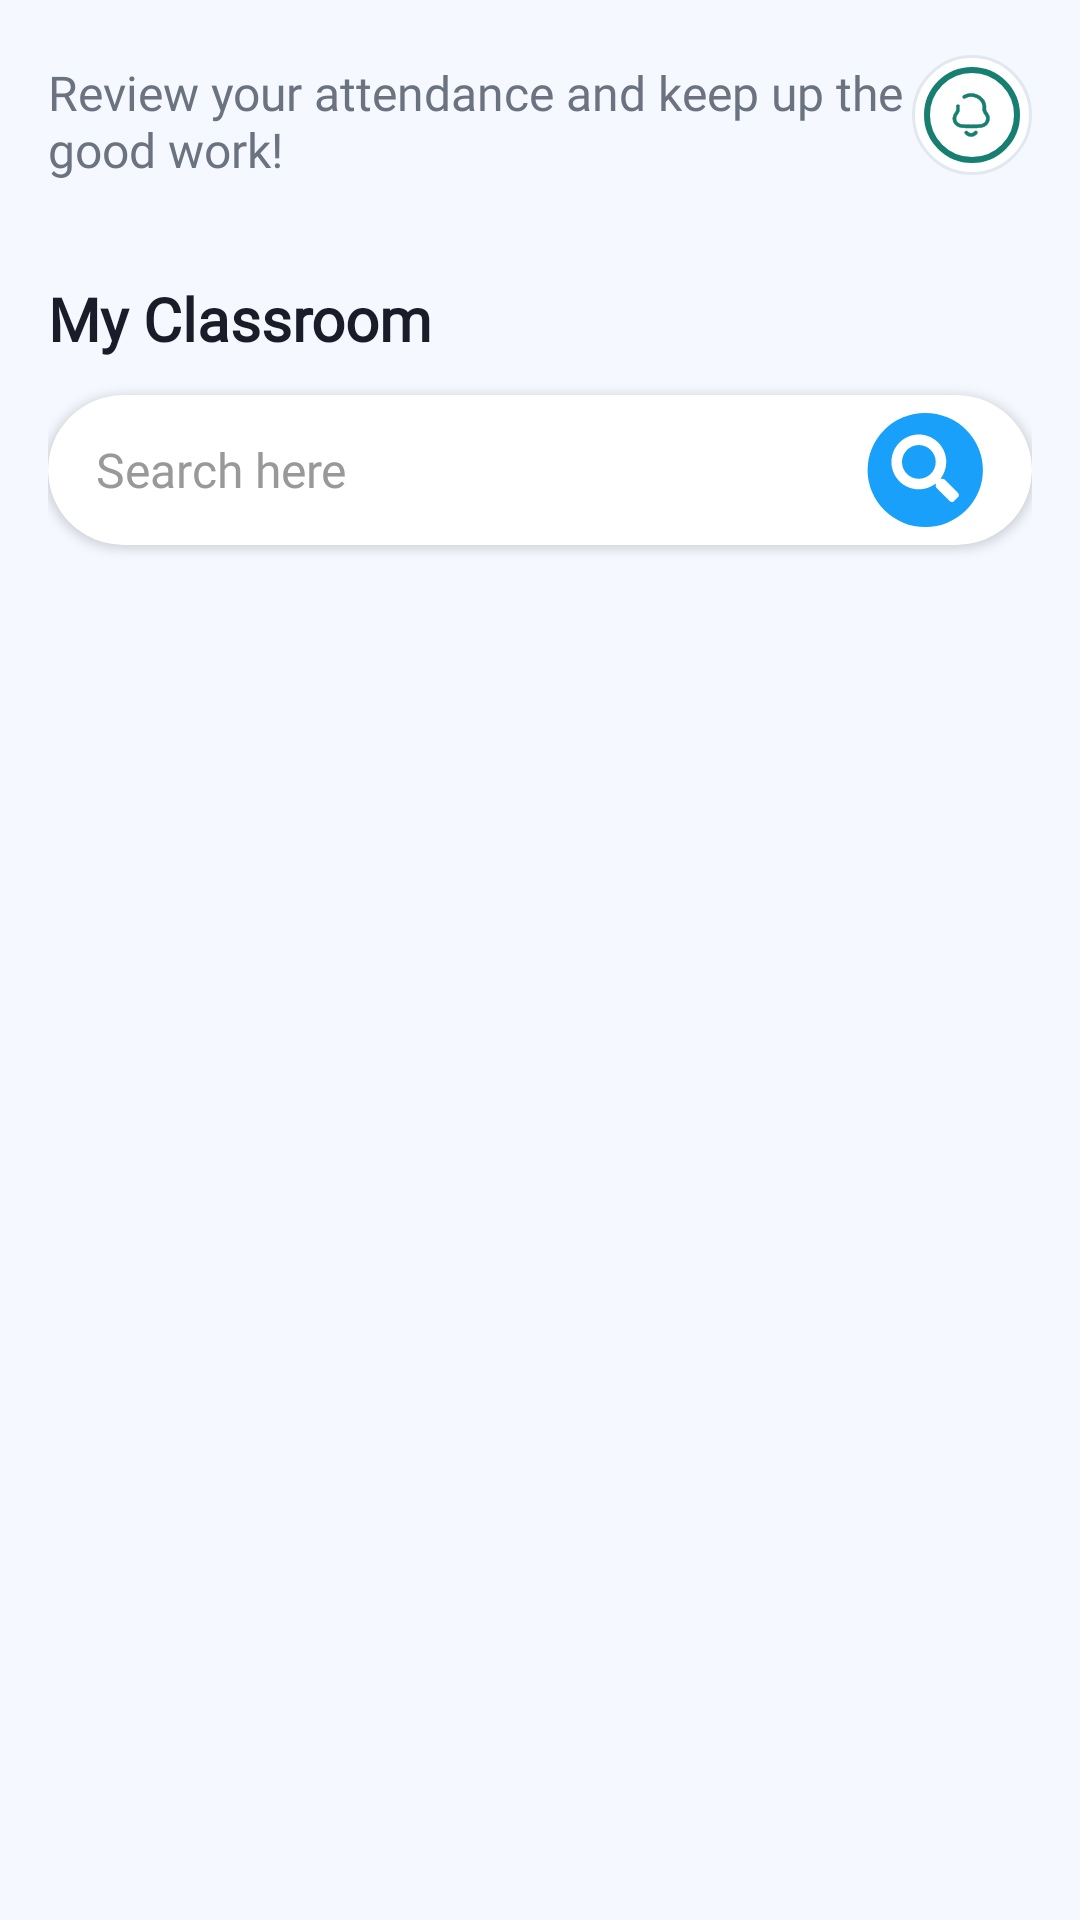

Reconstruct the res/layout file that produces this screen, plus the resources it refers to.
<!-- AndroidManifest.xml: application theme Theme.Zentry -->
<!-- res/layout/fragment_student_report.xml -->
<?xml version="1.0" encoding="utf-8"?>
<LinearLayout xmlns:android="http://schemas.android.com/apk/res/android"
    xmlns:app="http://schemas.android.com/apk/res-auto"
    android:id="@+id/llStudentReportRoot"
    android:layout_width="match_parent"
    android:layout_height="match_parent"
    android:orientation="vertical"
    android:padding="16dp"
    android:background="#F5F9FF">

    
    <LinearLayout
        android:id="@+id/llStudentReportHeader"
        android:layout_width="match_parent"
        android:layout_height="wrap_content"
        android:layout_marginBottom="16dp"
        android:orientation="horizontal"
        android:gravity="center_vertical">

        
        <LinearLayout
            android:id="@+id/llStudentReportGreetingTexts"
            android:layout_width="0dp"
            android:layout_height="wrap_content"
            android:layout_weight="1"
            android:orientation="vertical">

            <TextView
                android:id="@+id/tvStudentReportSubGreeting"
                android:layout_width="wrap_content"
                android:layout_height="wrap_content"
                android:layout_marginTop="4dp"
                android:fontFamily="@font/mulishextrabold"
                android:text="Review your attendance and keep up the good work!"
                android:textColor="#6B7280"
                android:textSize="16sp"
                android:maxLines="2" />
        </LinearLayout>
        
        
        <com.google.android.material.imageview.ShapeableImageView
            android:id="@+id/btnStudentReportNotification"
            android:layout_width="40dp"
            android:layout_height="40dp"
            android:background="@drawable/circle_background_white"
            android:contentDescription="Notifications"
            android:clickable="true"
            android:focusable="true"
            android:scaleType="centerInside"
            android:src="@drawable/ic_notification" />

        
        <TextView
            android:id="@+id/tvNotificationBadge"
            android:layout_width="16dp"
            android:layout_height="16dp"
            android:layout_marginTop="2dp"
            android:layout_marginEnd="2dp"
            android:layout_marginRight="2dp"
            android:background="@drawable/bg_notification_badge"
            android:gravity="center"
            android:text=""
            android:textColor="@android:color/white"
            android:textSize="10sp"
            android:textStyle="bold"
            android:visibility="gone"
            android:layout_gravity="end"
            android:translationX="-6dp"
            android:translationY="6dp" />
    </LinearLayout>

    
    <com.google.android.material.card.MaterialCardView
        android:id="@+id/cvStudentSemesterTags"
        android:layout_width="match_parent"
        android:layout_height="wrap_content"
        android:layout_marginBottom="16dp"
        app:cardCornerRadius="16dp"
        app:cardBackgroundColor="#FFFFFF"
        app:cardElevation="4dp"
        app:strokeWidth="0dp" />

    
    <LinearLayout
        android:layout_width="match_parent"
        android:layout_height="wrap_content"
        android:layout_marginBottom="16dp"
        android:orientation="vertical">

        <TextView
            android:id="@+id/tvStudentReportSectionTitle"
            android:layout_width="wrap_content"
            android:layout_height="wrap_content"
            android:layout_marginBottom="12dp"
            android:fontFamily="@font/mulishextrabold"
            android:text="My Classroom"
            android:textColor="#1A1D29"
            android:textSize="20sp"
            android:textStyle="bold" />

        <androidx.cardview.widget.CardView
            android:id="@+id/cvStudentSearchContainer"
            android:layout_width="match_parent"
            android:layout_height="wrap_content"
            android:layout_marginBottom="20dp"
            app:cardCornerRadius="25dp"
            app:cardElevation="2dp"
            app:cardBackgroundColor="@android:color/white">

            <LinearLayout
                android:layout_width="match_parent"
                android:layout_height="50dp"
                android:orientation="horizontal"
                android:gravity="center_vertical"
                android:paddingHorizontal="16dp">

                <EditText
                    android:id="@+id/etStudentSearch"
                    android:layout_width="0dp"
                    android:layout_height="match_parent"
                    android:layout_weight="1"
                    android:background="@android:color/transparent"
                    android:fontFamily="@font/jostsemibold"
                    android:hint="Search here"
                    android:textColorHint="#999999"
                    android:textSize="16sp"
                    android:imeOptions="actionSearch"
                    android:inputType="text" />

                <ImageView
                    android:id="@+id/ivStudentSearch"
                    android:layout_width="40dp"
                    android:layout_height="40dp"
                    android:background="@drawable/search_icon_background"
                    android:padding="2dp"
                    android:src="@drawable/ic_search" />
            </LinearLayout>
        </androidx.cardview.widget.CardView>
    </LinearLayout>

    
    <ProgressBar
        android:id="@+id/progressLoading"
        android:layout_width="wrap_content"
        android:layout_height="wrap_content"
        android:layout_gravity="center"
        android:indeterminateTint="#0961F5"
        android:layout_marginTop="32dp"
        android:visibility="gone" />

    
    <androidx.recyclerview.widget.RecyclerView
        android:id="@+id/rvReports"
        android:layout_width="match_parent"
        android:layout_height="0dp"
        android:layout_weight="1"
        app:layoutManager="androidx.recyclerview.widget.LinearLayoutManager" />

    
    <LinearLayout
        android:id="@+id/layoutEmptyState"
        android:layout_width="match_parent"
        android:layout_height="wrap_content"
        android:visibility="gone"
        android:orientation="vertical"
        android:gravity="center"
        android:padding="32dp">

        <TextView
            android:layout_width="wrap_content"
            android:layout_height="wrap_content"
            android:text="No reports found"
            android:textColor="#666666"
            android:textSize="16sp" />

        <TextView
            android:layout_width="wrap_content"
            android:layout_height="wrap_content"
            android:layout_marginTop="8dp"
            android:text="Your attendance reports will appear here"
            android:textColor="#999999"
            android:textSize="14sp" />
    </LinearLayout>

</LinearLayout>
<!-- resources referenced by this layout -->
<resources>
  <!-- drawable bg_notification_badge (drawable) -->
  <?xml version="1.0" encoding="utf-8"?>
  <shape xmlns:android="http://schemas.android.com/apk/res/android"
      android:shape="oval">
      <solid android:color="#FF4444" />
      <size 
          android:width="16dp"
          android:height="16dp" />
  </shape>
  <!-- drawable circle_background_white (drawable) -->
  <shape android:shape="oval"
      xmlns:android="http://schemas.android.com/apk/res/android">
      <solid android:color="#FFFFFF" />
      <stroke android:width="1dp" android:color="#E2E8F0" />
  </shape>
  <!-- drawable ic_notification: vector/xml drawable (drawable, 11861 chars, omitted) -->
  <!-- drawable ic_search (drawable) -->
  <vector xmlns:android="http://schemas.android.com/apk/res/android"
      android:width="24dp"
      android:height="24dp"
      android:viewportWidth="24"
      android:viewportHeight="24">
    <path
        android:pathData="M19.553,17.089C19.817,17.382 19.817,17.821 19.524,18.085L18.703,18.905C18.44,19.198 18,19.198 17.707,18.905L14.807,16.005C14.66,15.858 14.602,15.683 14.602,15.507V15.009C13.547,15.829 12.258,16.298 10.852,16.298C7.483,16.298 4.758,13.573 4.758,10.204C4.758,6.864 7.483,4.11 10.852,4.11C14.192,4.11 16.946,6.864 16.946,10.204C16.946,11.64 16.448,12.929 15.656,13.954H16.125C16.301,13.954 16.477,14.042 16.623,14.159L19.553,17.089ZM10.852,13.954C12.903,13.954 14.602,12.284 14.602,10.204C14.602,8.153 12.903,6.454 10.852,6.454C8.772,6.454 7.102,8.153 7.102,10.204C7.102,12.284 8.772,13.954 10.852,13.954Z"
        android:fillColor="#ffffff"/>
  </vector>
  <!-- drawable search_icon_background (drawable) -->
  <vector xmlns:android="http://schemas.android.com/apk/res/android"
      android:width="33dp"
      android:height="32dp"
      android:viewportWidth="33"
      android:viewportHeight="32">
    <path
        android:pathData="M0.986,16a15.857,15.206 0,1 0,31.714 0a15.857,15.206 0,1 0,-31.714 0z"
        android:fillColor="#18A0FB"/>
  </vector>
  <style name="Theme.Zentry" parent="Theme.AppCompat.Light.DarkActionBar">
          
          <item name="colorPrimary">@color/purple_500</item>
          <item name="colorPrimaryVariant">@color/purple_700</item>
          <item name="colorOnPrimary">@color/white</item>
          
          <item name="colorSecondary">@color/teal_200</item>
          <item name="colorSecondaryVariant">@color/teal_700</item>
          <item name="colorOnSecondary">@color/black</item>
      </style>
  <color name="purple_500">#FF6200EE</color>
  <color name="purple_700">#FF3700B3</color>
  <color name="white">#FFFFFFFF</color>
  <color name="teal_200">#FF03DAC5</color>
  <color name="teal_700">#FF018786</color>
  <color name="black">#FF000000</color>
</resources>
